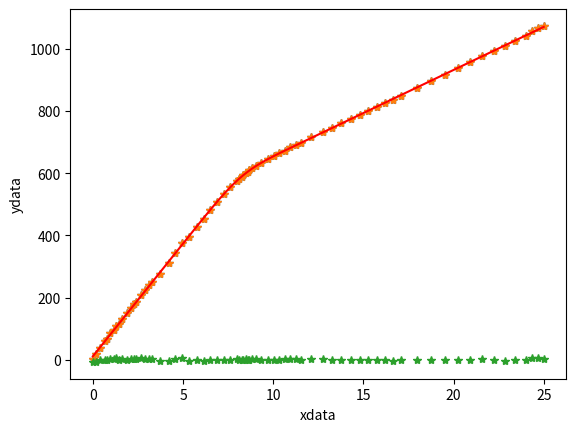

Reproduce this figure in Python.

# Determination of the critical micelle concentration of Sodium dodecyl sulfate (SDS) in water
# Example of a nonlinear curve fit of Surfactant Conductivity Data
# The fit functions are based on the "APN"-model for the concentration of surfactants near the cmc
# 
# More details on our web page
# http://www.usc.es/fotofqm/en/units/single-molecule-fluorescence/concentration-model-surfactants-near-cmc
# 
# A Model for Monomer and Micellar Concentrations in Surfactant Solutions. Application to Conductivity, NMR, Diffusion and Surface Tension data
# [redacted]
#  
# [redacted]
# 
# Python code based on "Simple nonlinear least squares curve fitting in Python", http://www.walkingrandomly.com/?p=5215
# 
# V1 - 2018/04/18

# In[1]:


import numpy as np
import math
import matplotlib.pyplot as plt
from scipy.optimize import curve_fit
import scipy.special as sc


# ### Conductivity data:
# xdata: Total Surfactant concentration [S]0(mM)
# ydata: Surfactant Conductivity Data Îº (uS/cm)

# In[2]:


xdata = np.array([0.00, 0.20, 0.40, 0.69, 0.79, 0.98, 1.17, 1.27, 1.46, 1.64, 1.92, 2.11, 2.29, 2.38, 2.65, 2.92, 3.10, 3.27, 3.70, 4.21, 4.55, 4.95, 5.36, 5.75, 6.14, 6.52, 6.90, 7.26, 7.63, 7.98, 8.12, 8.26, 8.33, 8.47, 8.61, 8.68, 8.81, 9.02, 9.35, 9.74, 10.06, 10.32, 10.63, 10.94, 11.24, 11.54, 12.12, 12.74, 13.24, 13.77, 14.29, 14.79, 15.28, 15.75, 16.22, 16.67, 17.11, 17.99, 18.75, 19.51, 20.24, 20.93, 21.59, 22.22, 22.83, 23.40, 23.99, 24.33, 24.70, 25.00])
ydata = np.array([3.5, 18.7, 38.3, 59.9, 67.6, 85, 97.1, 107.6, 116, 131.8, 150.2, 165.1, 179.5, 185.9, 207, 224, 239, 249, 275, 312, 343, 376, 394, 428, 452, 482, 507, 533, 555, 576, 582, 589, 593, 601, 605, 609, 616, 623, 633, 646, 656, 664, 673, 683, 691, 698, 715, 733, 744, 760, 774, 788, 801, 814, 826, 837, 850, 874, 896, 917, 937, 957, 978, 992, 1008, 1025, 1043, 1057, 1067, 1074])


# In[3]:


plt.plot(xdata,ydata,'*')
plt.xlabel('Surfactant Conc., [S]$_0$ (mM)')
plt.ylabel('$\kappa$ ($\mu$S/cm)')
plt.show()

# ### Function definition "APN"-Model
# #### APNS1(cS0,cmc,r)
# Takes [S]0 and calculates the monomeric concentration [S1] as function of the cmc and the relative transition width r 

# In[4]:


def APNS1(cS0,cmc,r):
    s0 = cS0/cmc
    pi = math.pi
    A=2/(1+np.sqrt(2/pi)*r*np.exp(-1/(2*r*r))+sc.erf(1/np.sqrt(2)/r))
    cS1=cmc*(1-(A/2)*(np.sqrt(2/pi)*r*np.exp(-(s0-1)**2/(2*r*r))+(s0-1)*(sc.erf((s0-1)/(np.sqrt(2)*r))-1)))    
    return cS1


# #### APNConductivity(cS0,cmc,r,a,b,c)
# Takes [S]0 and calculates the electric conductivity Îº as function of the cmc, the relative transition width r, the slopes a and b, and the solvent conductivity c = Îºs.

# In[5]:


def APNConductivity(cS0,cmc,r,a,b,c):
    cS1 = APNS1(cS0, cmc, r)
    cSm = cS0 - cS1       
    return a * cS1 + b * cSm + c


# ### Nonlinear curve fit
# #### Initial parameter values (cmc,r,a,b,c)

# In[6]:


p0=(8.0, 0.1, 70.0, 30.0, 10.0)


# In[7]:


popt, pcov = curve_fit(APNConductivity, xdata, ydata,p0) # fit
psd = np.sqrt(np.diagonal(pcov)) # calculate parameter standard deviations
print(popt) # optimized parameter values
print(psd) # parameter standard deviations


# #### Results

# In[8]:


print('cmc = %0.4g Â± %0.2g'%(popt[0],psd[0]), '\nr = %0.4g Â± %0.2g'%(popt[1],psd[1]))


# In[9]:


residuals = ydata - APNConductivity(xdata,*popt)
fres = sum(residuals**2)
fres #Sum of squared residuals


# #### Plot result

# In[10]:


curvex=np.linspace(xdata[0],xdata[-1],100)
curvey=APNConductivity(curvex,*popt)
plt.plot(xdata,ydata,'*')
plt.plot(curvex,curvey,'r')
plt.xlabel('Surfactant Conc., [S]$_0$ (mM)')
plt.ylabel('$\kappa$ ($\mu$S/cm)')
plt.show()

# In[11]:


plt.plot(xdata,residuals,'*')
plt.xlabel('xdata')
plt.ylabel('ydata')
